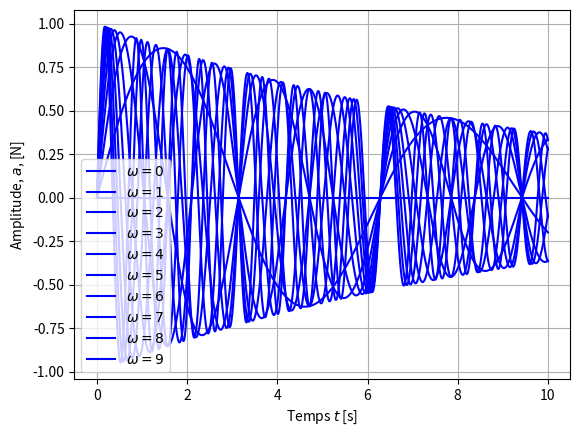

Python code for this plot:
# -*- coding: utf-8 -*-
"""
Created on Tue Feb 02 14:55:54 2016

[redacted]
"""


import numpy as np
import matplotlib.pyplot as plt

def mafonction(t, omega = 1., tau = 10.):
    
   
    return np.exp(-t / tau) * np.sin(omega * t) #carré de x (**)

    #[] correspond à une liste 
    
t = np.linspace(0., 10., 1000)
omega = range(10) # valeur de Omega
a = mafonction(t)

plt.figure("Notre figure")
plt.clf() # purge la figure
for i in range (len(omega)):
    a=mafonction(t, omega[i])
    plt.plot(t,a, color="b", label = "$\omega = {0}$".format(omega[i]))
# plt.plot(t,a, marker = "+", color="m", linewidth=3, linestyle="--")
# plt.plot(t,a, "*c--" linewidth=3) 
plt.legend()
plt.grid()
plt.xlabel("Temps $t$ [s]")
plt.ylabel("Amplitude, $a$, [N]")
plt.show()
plt.savefig("mafigure.pdf")